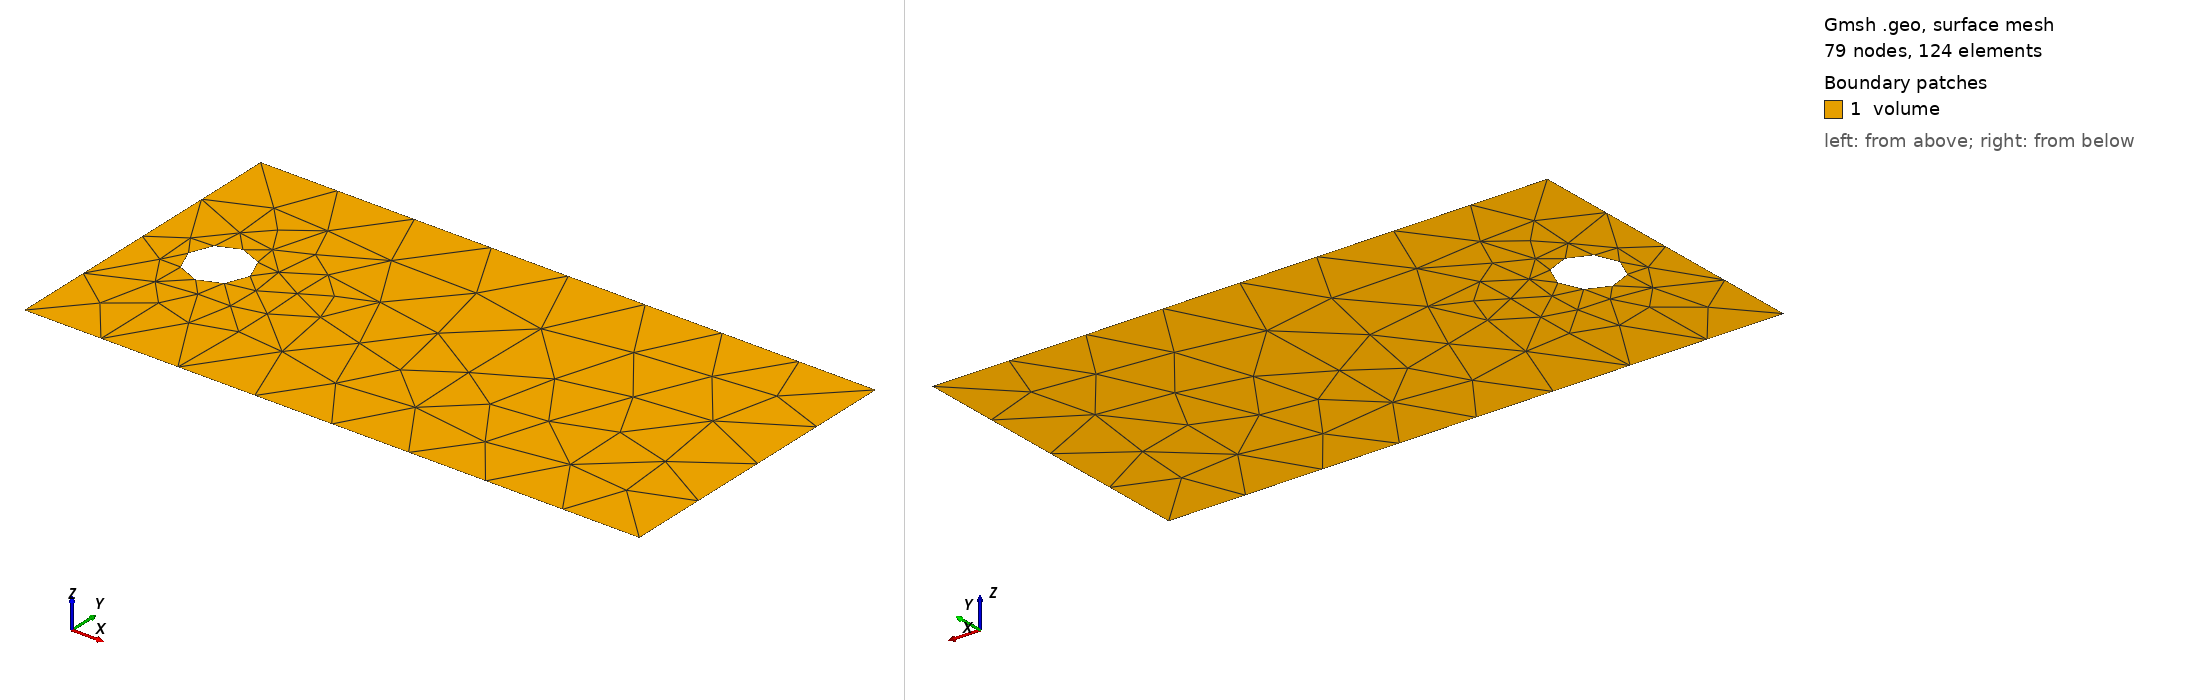

Gmsh geometry script, surface-meshed: 79 nodes, 124 surface elements. Boundary patches (legend numbers): 1 volume. Left view from above one corner, right view from below the opposite corner. Legend entries are the model's physical surfaces. The drawing asked Gmsh for element sizes between 1% and 20% of the model's largest extent; the script's own settings can give other sizes.

=== mesh_2d.geo (drawn) ===
length = 4.;
width =  2.;
x_hole = length/8;
y_hole = width/2;
r_hole = 0.2;
d_hole = r_hole / Sqrt(2);
height_water = 0.8;
height_air = 0.2;
N_layers = 30;
N_layers_water = N_layers * height_water/(height_air + height_water);
N_layers_air = N_layers * height_air/(height_air + height_water);

scale = 0.5;
/* scale = 0.25; */
/* scale = 0.125; */
/* scale = 0.0625; */
/* scale = 0.03125; */

Point(1) = {0, 0, 0, scale};
Point(2) = {0, width, 0, scale};
Point(3) = {length, width, 0, scale};
Point(4) = {length, 0, 0, scale};
Point(5) = {x_hole-r_hole, y_hole, 0, scale};
Point(6) = {x_hole, y_hole+r_hole, 0, scale};
Point(7) = {x_hole+r_hole, y_hole, 0, scale};
Point(8) = {x_hole, y_hole-r_hole, 0, scale};
Point(9) = {x_hole, y_hole, 0, scale};

Line(11) = {1, 2};
Line(12) = {2, 3};
Line(13) = {3, 4};
Line(14) = {4, 1};
Circle(15) = {5, 9, 6};
Circle(16) = {6, 9, 7};
Circle(17) = {7, 9, 8};
Circle(18) = {8, 9, 5};

Curve Loop(101) = {11,12,13,14};
Curve Loop(102) = {15, 16, 17, 18};
Surface(1001) = {101, -102};

Physical Curve("inflow") = {11};
Physical Curve("top") = {12};
Physical Curve("outflow") = {13};
Physical Curve("bottom") = {14};
Physical Curve("pillar") = {16, 17, 18, 15};
Physical Surface("volume") = {1001};
